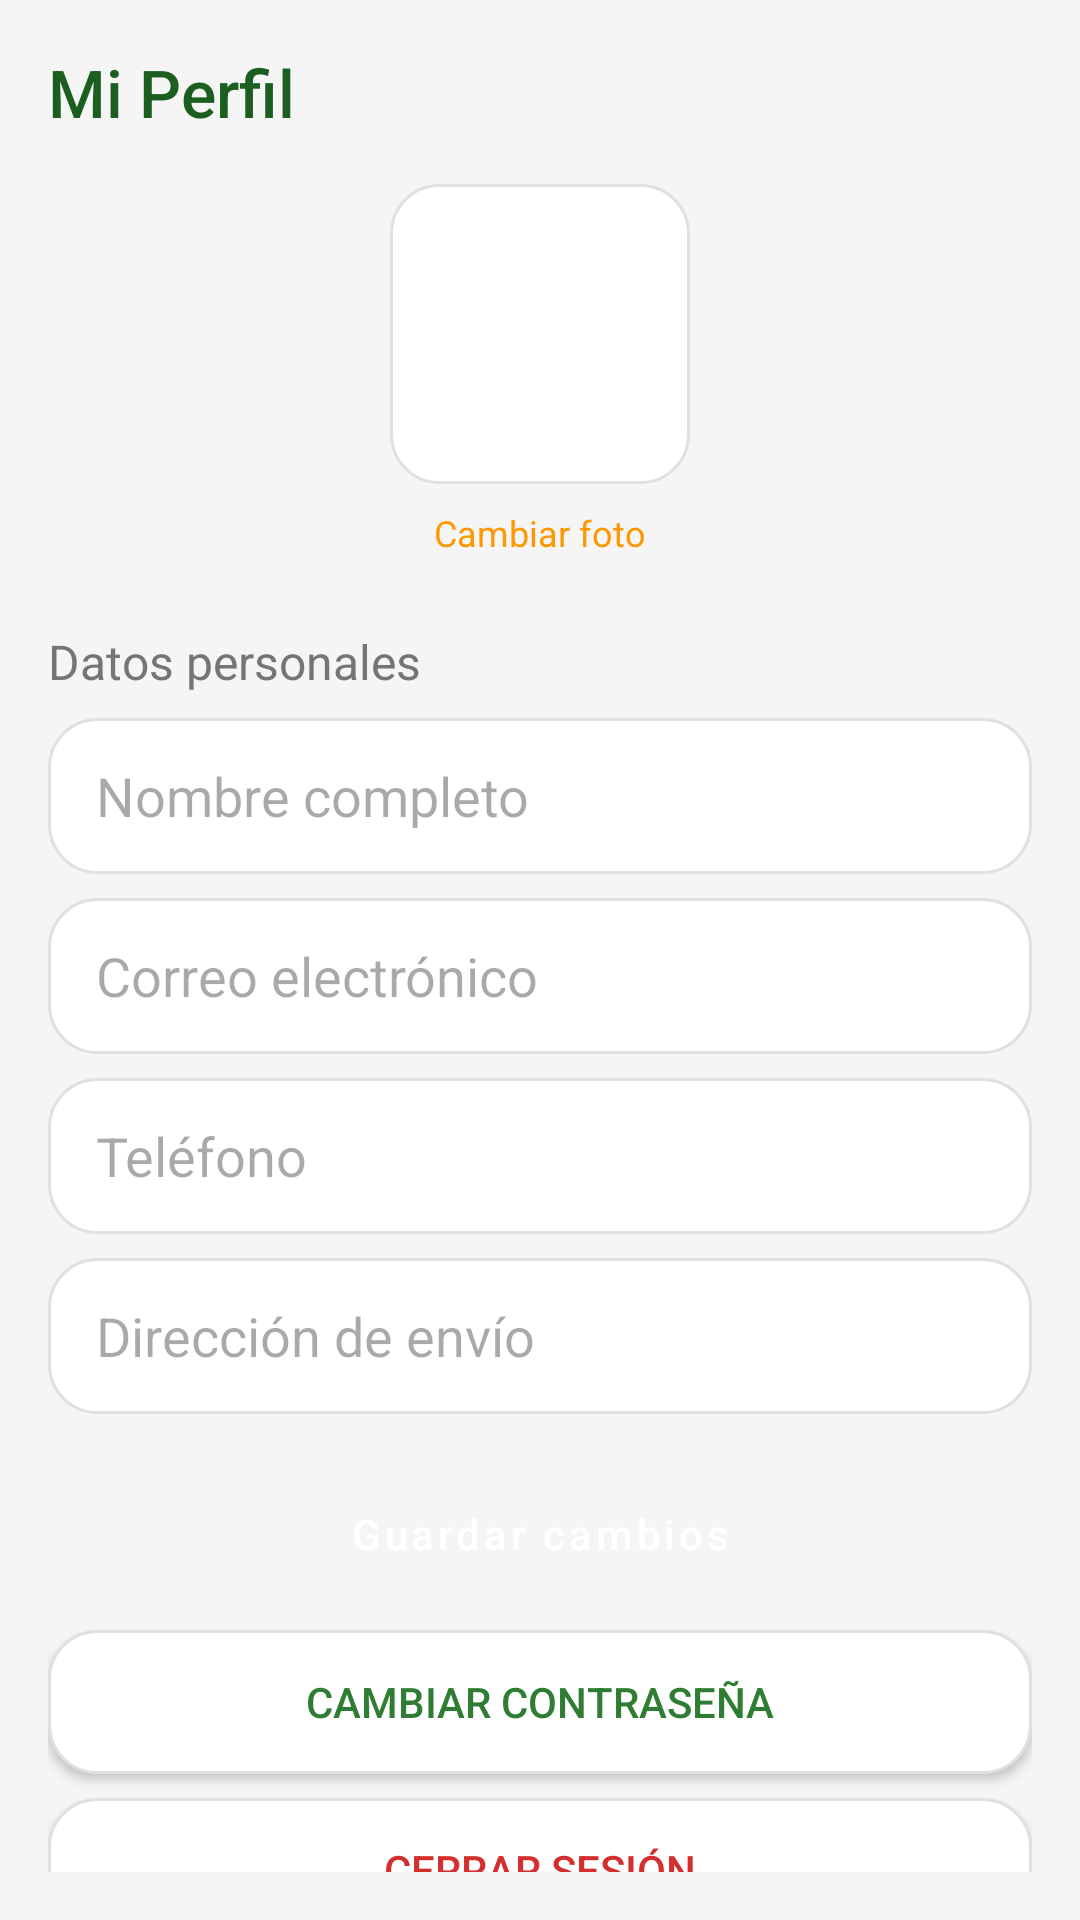

Reconstruct the res/layout file that produces this screen, plus the resources it refers to.
<!-- AndroidManifest.xml: application theme Theme.MarketPlaceCompensar -->
<!-- res/layout/fragment_profile.xml -->
<?xml version="1.0" encoding="utf-8"?>
<LinearLayout xmlns:android="http://schemas.android.com/apk/res/android"
    android:layout_width="match_parent"
    android:layout_height="match_parent"
    android:orientation="vertical"
    android:padding="@dimen/margin_medium"
    android:background="@color/background">

    <TextView
        android:layout_width="wrap_content"
        android:layout_height="wrap_content"
        android:text="Mi Perfil"
        style="@style/TitleText"
        android:layout_marginBottom="@dimen/margin_medium" />

    
    <LinearLayout
        android:layout_width="match_parent"
        android:layout_height="wrap_content"
        android:orientation="vertical"
        android:gravity="center"
        android:layout_marginBottom="@dimen/margin_large">

        <View
            android:layout_width="100dp"
            android:layout_height="100dp"
            android:background="@drawable/bg_rounded_card" />

        <TextView
            android:layout_width="wrap_content"
            android:layout_height="wrap_content"
            android:text="Cambiar foto"
            android:textColor="@color/accent"
            android:textSize="@dimen/text_small"
            android:layout_marginTop="@dimen/margin_small" />

    </LinearLayout>

    
    <TextView
        android:layout_width="wrap_content"
        android:layout_height="wrap_content"
        android:text="Datos personales"
        style="@style/SubtitleText"
        android:layout_marginBottom="@dimen/margin_small" />

    <EditText
        android:id="@+id/etName"
        android:layout_width="match_parent"
        android:layout_height="@dimen/input_height"
        android:hint="Nombre completo"
        android:background="@drawable/bg_rounded_card"
        android:paddingStart="@dimen/margin_medium"
        android:paddingEnd="@dimen/margin_medium"
        android:layout_marginBottom="@dimen/margin_small" />

    <EditText
        android:id="@+id/etEmailProfile"
        android:layout_width="match_parent"
        android:layout_height="@dimen/input_height"
        android:hint="Correo electrónico"
        android:inputType="textEmailAddress"
        android:background="@drawable/bg_rounded_card"
        android:paddingStart="@dimen/margin_medium"
        android:paddingEnd="@dimen/margin_medium"
        android:layout_marginBottom="@dimen/margin_small" />

    <EditText
        android:id="@+id/etPhone"
        android:layout_width="match_parent"
        android:layout_height="@dimen/input_height"
        android:hint="Teléfono"
        android:inputType="phone"
        android:background="@drawable/bg_rounded_card"
        android:paddingStart="@dimen/margin_medium"
        android:paddingEnd="@dimen/margin_medium"
        android:layout_marginBottom="@dimen/margin_small" />

    <EditText
        android:id="@+id/etAddress"
        android:layout_width="match_parent"
        android:layout_height="@dimen/input_height"
        android:hint="Dirección de envío"
        android:background="@drawable/bg_rounded_card"
        android:paddingStart="@dimen/margin_medium"
        android:paddingEnd="@dimen/margin_medium"
        android:layout_marginBottom="@dimen/margin_medium" />

    
    <Button
        android:id="@+id/btnSaveProfile"
        android:layout_width="match_parent"
        android:layout_height="@dimen/button_height"
        android:text="Guardar cambios"
        style="@style/RoundedButton"
        android:layout_marginBottom="@dimen/margin_small" />

    <Button
        android:id="@+id/btnChangePassword"
        android:layout_width="match_parent"
        android:layout_height="@dimen/button_height"
        android:text="Cambiar contraseña"
        android:background="@drawable/bg_rounded_card"
        android:textColor="@color/primary"
        android:layout_marginBottom="@dimen/margin_small" />

    <Button
        android:id="@+id/btnLogout"
        android:layout_width="match_parent"
        android:layout_height="@dimen/button_height"
        android:text="Cerrar sesión"
        android:background="@drawable/bg_rounded_card"
        android:textColor="@color/error" />

</LinearLayout>
<!-- resources referenced by this layout -->
<resources>
  <color name="accent">#FF9800</color>
  <color name="background">#F5F5F5</color>
  <color name="error">#D32F2F</color>
  <color name="primary">#2E7D32</color>
  <dimen name="button_height">48dp</dimen>
  <dimen name="input_height">52dp</dimen>
  <dimen name="margin_large">24dp</dimen>
  <dimen name="margin_medium">16dp</dimen>
  <dimen name="margin_small">8dp</dimen>
  <dimen name="text_small">12sp</dimen>
  <!-- drawable bg_rounded_card (drawable) -->
  <?xml version="1.0" encoding="utf-8"?>
  <shape xmlns:android="http://schemas.android.com/apk/res/android">
      <solid android:color="@color/cardBackground"/>
      <corners android:radius="16dp"/>
      <stroke android:width="1dp" android:color="#E0E0E0"/>
      <padding
          android:left="12dp"
          android:top="12dp"
          android:right="12dp"
          android:bottom="12dp"/>
  </shape>
  <style name="RoundedButton" parent="Widget.MaterialComponents.Button">
          <item name="cornerRadius">12dp</item>
          <item name="backgroundTint">@color/primary</item>
          <item name="android:textColor">@color/white</item>
          <item name="android:textAllCaps">false</item>
          <item name="android:padding">12dp</item>
      </style>
  <style name="SubtitleText">
          <item name="android:textSize">16sp</item>
          <item name="android:textColor">@color/textSecondary</item>
          <item name="android:fontFamily">sans-serif</item>
      </style>
  <style name="TitleText">
          <item name="android:textSize">22sp</item>
          <item name="android:textColor">@color/primaryDark</item>
          <item name="android:fontFamily">sans-serif-medium</item>
          <item name="android:layout_marginBottom">8dp</item>
      </style>
  <style name="Theme.MarketPlaceCompensar" parent="Base.Theme.MarketPlaceCompensar" />
  <color name="cardBackground">#FFFFFF</color>
  <color name="white">#FFFFFFFF</color>
  <color name="textSecondary">#757575</color>
  <color name="primaryDark">#1B5E20</color>
  <style name="Base.Theme.MarketPlaceCompensar" parent="Theme.Material3.DayNight.NoActionBar">
          
          <item name="colorPrimary">@color/primary</item>
          <item name="colorPrimaryVariant">@color/primaryDark</item>
          <item name="colorOnPrimary">@color/white</item>
          <item name="colorSecondary">@color/accent</item>
          <item name="colorSecondaryVariant">@color/accent</item>
          <item name="colorOnSecondary">@color/white</item>
          <item name="android:colorBackground">@color/background</item>
          <item name="colorError">@color/error</item>
          <item name="colorOnError">@color/white</item>
      </style>
</resources>
